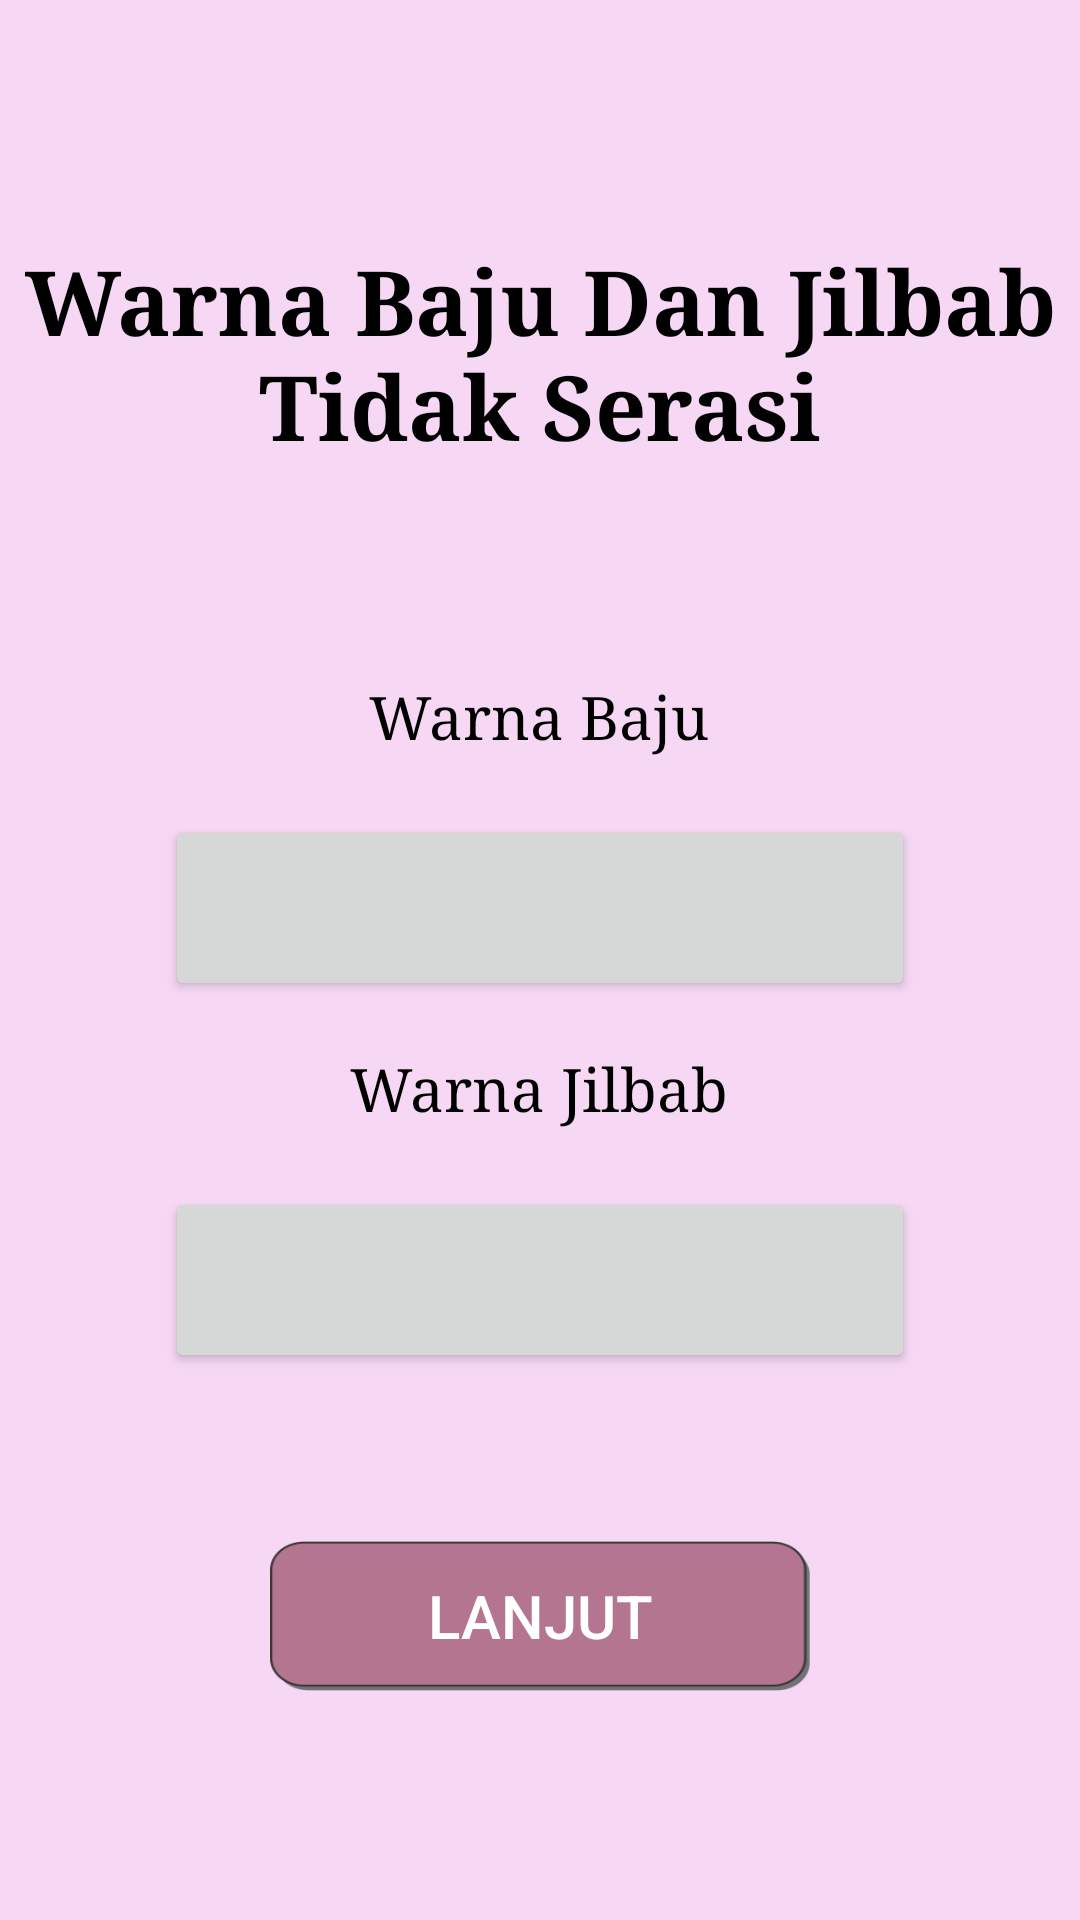

Here is an Android app screen rendered from its layout file. Give the layout XML and the strings, colors and styles it references.
<!-- AndroidManifest.xml: application theme AppTheme -->
<!-- res/layout/activity_war_jil_ba_tik_ser.xml -->
<?xml version="1.0" encoding="utf-8"?>
<LinearLayout xmlns:android="http://schemas.android.com/apk/res/android"
    xmlns:tools="http://schemas.android.com/tools"
    android:layout_width="match_parent"
    android:layout_height="match_parent"
    android:background="@color/colorPrimary"
    android:orientation="vertical"
    >

    <TextView
        android:layout_width="wrap_content"
        android:layout_height="wrap_content"
        android:text="Warna Baju Dan Jilbab Tidak Serasi"
        android:textSize="30dp"
        android:textColor="@color/black"
        android:textStyle="bold"
        android:typeface="serif"
        android:gravity="center"
        android:layout_marginTop="80dp"
        android:layout_marginBottom="70dp"


        />


    <TextView
        android:layout_width="wrap_content"
        android:layout_height="wrap_content"
        android:text=" Warna Baju "
        android:textColor="@color/black"
        android:textSize="20dp"
        android:typeface="serif"
        android:layout_gravity="center"
        android:layout_marginBottom="20dp"
        />
    <Button

        android:id="@+id/button1"
        android:layout_width="250dp"
        android:layout_height="62dp"
        android:layout_gravity="center"
        android:layout_marginStart="25dp"
        android:layout_marginEnd="25dp"
        android:layout_marginBottom="16dp"
        android:text=""
        android:textColor="@android:color/white"
        android:textSize="18dp"
        android:textStyle="bold"
        android:typeface="serif" />

    <TextView
        android:layout_width="wrap_content"
        android:layout_height="wrap_content"
        android:text=" Warna Jilbab "
        android:textColor="@color/black"
        android:textSize="20dp"
        android:typeface="serif"
        android:layout_gravity="center"
        android:layout_marginBottom="20dp"
        />
    <Button

        android:id="@+id/button2"
        android:layout_width="250dp"
        android:layout_height="62dp"
        android:layout_gravity="center"
        android:layout_marginStart="25dp"
        android:layout_marginEnd="25dp"
        android:layout_marginBottom="16dp"
        android:text=""
        android:textColor="@android:color/white"
        android:textSize="18dp"
        android:textStyle="bold"
        android:typeface="serif" />


    <Button
        android:layout_width="180dp"
        android:layout_height="50dp"
        android:layout_gravity="center"
        android:layout_marginTop="40dp"
        android:background="@drawable/buttonall"
        android:text="Lanjut"
        android:onClick="lanjut"
        android:textColor="@color/white"
        android:textSize="20dp"

        />
</LinearLayout>
<!-- resources referenced by this layout -->
<resources>
  <color name="black">#000000</color>
  <color name="colorPrimary">#F6D8F4</color>
  <color name="white">#ffffff</color>
  <!-- drawable buttonall (drawable) -->
  <?xml version="1.0" encoding="utf-8"?>
  <selector xmlns:android="http://schemas.android.com/apk/res/android">
      
      <item android:drawable="@drawable/onclickbuttonn"
          android:state_pressed="true" />
      
      <item android:drawable="@drawable/onclickbuttonn"
          android:state_focused="true" />
      
      <item android:drawable="@drawable/normalbutton" />
  </selector>
  <style name="AppTheme" parent="Theme.AppCompat.Light.NoActionBar">
          
  
          <item name="colorPrimary">@color/colorPrimary</item>
          <item name="colorPrimaryDark">@color/colorPrimaryDark</item>
          <item name="colorAccent">@color/colorAccent</item>
      </style>
  <!-- drawable onclickbuttonn: png bitmap (drawable, 6755 bytes) -->
  <!-- drawable normalbutton: png bitmap (drawable, 7001 bytes) -->
  <color name="colorPrimaryDark">#B47590</color>
  <color name="colorAccent">#D81B60</color>
</resources>
